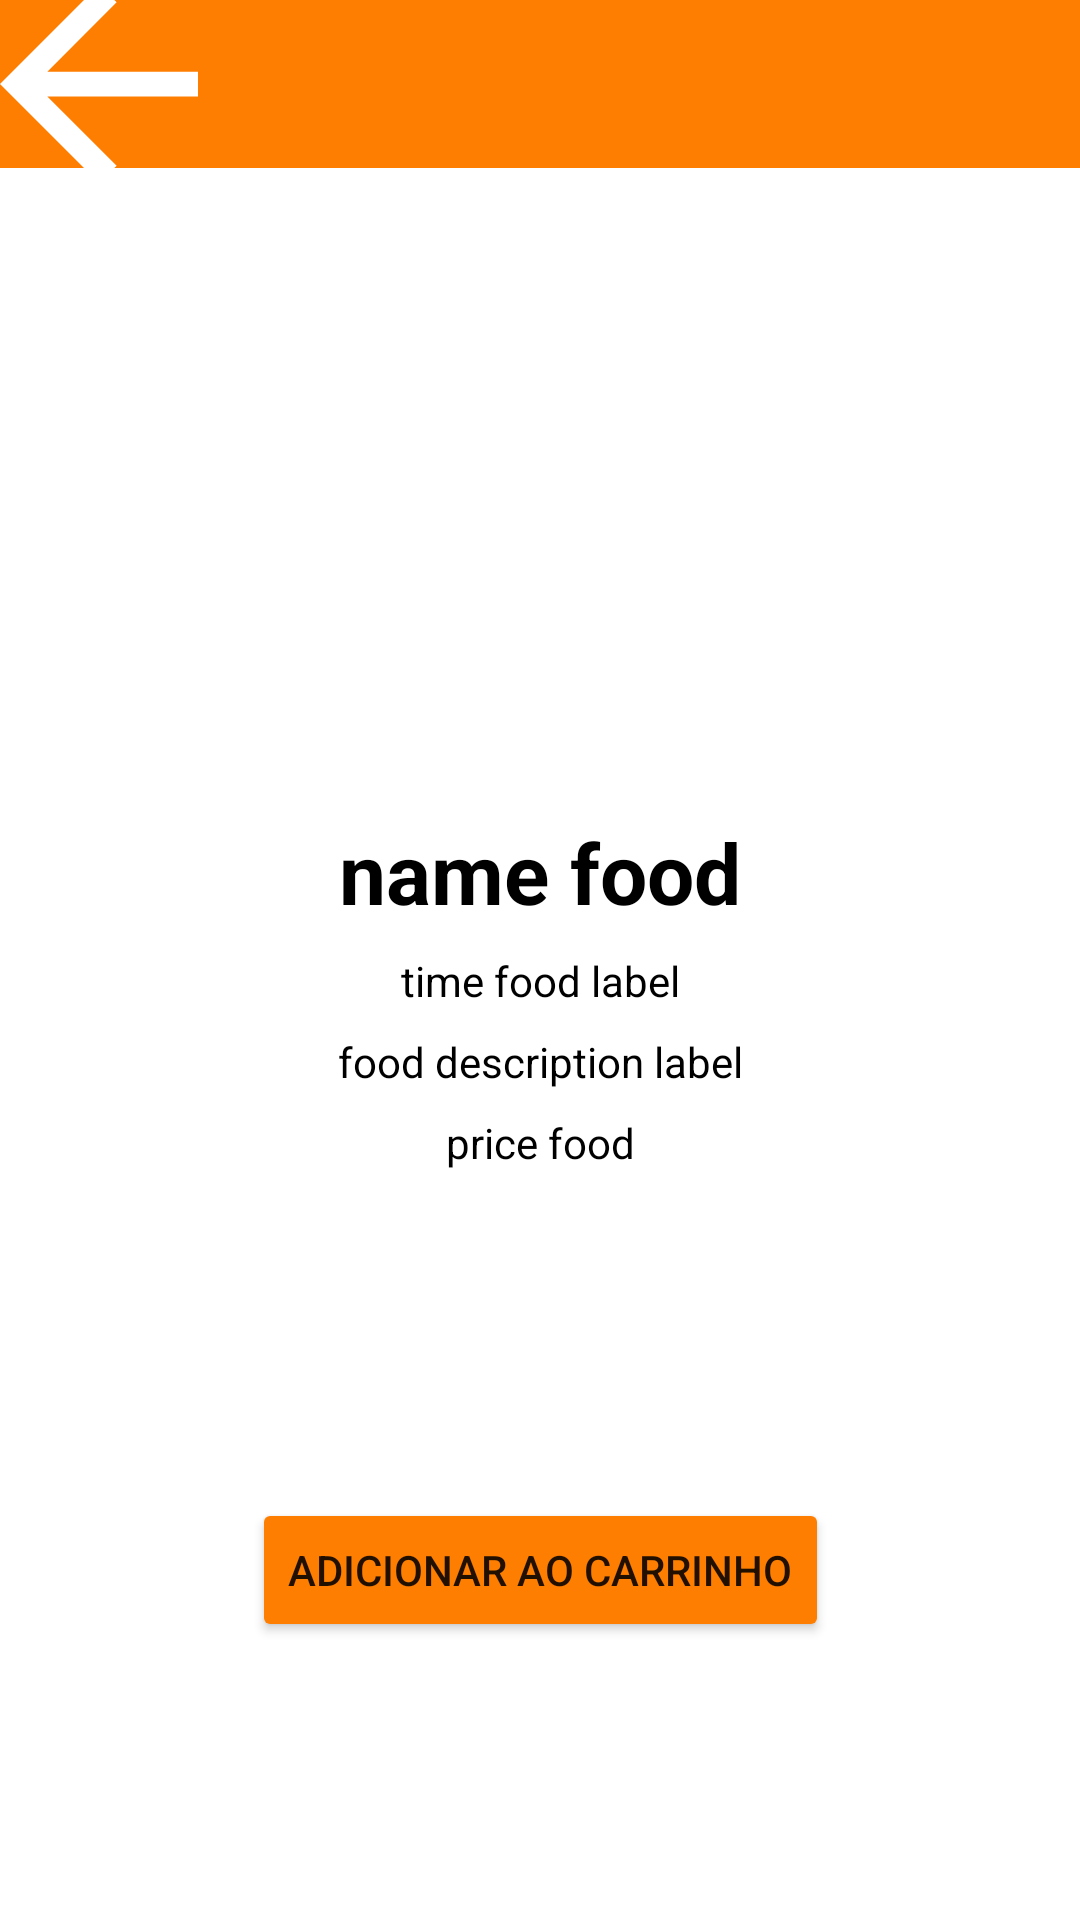

The Android layout XML behind this screen, and the referenced resources:
<!-- AndroidManifest.xml: application theme Theme.Foodapp_toquedacasa -->
<!-- res/layout/activity_food_details.xml -->
<?xml version="1.0" encoding="utf-8"?>
<androidx.constraintlayout.widget.ConstraintLayout xmlns:android="http://schemas.android.com/apk/res/android"
    xmlns:app="http://schemas.android.com/apk/res-auto"
    xmlns:tools="http://schemas.android.com/tools"
    android:layout_width="match_parent"
    android:layout_height="match_parent"
    tools:context=".activities.food_details.FoodDetailsActivity">

    <com.google.android.material.appbar.AppBarLayout
        android:id="@+id/appBarLayout"
        android:layout_width="match_parent"
        android:layout_height="wrap_content"
        android:background="@color/orange_base"
        android:pointerIcon="arrow"
        app:layout_constraintEnd_toEndOf="parent"
        app:layout_constraintStart_toStartOf="parent"
        app:layout_constraintTop_toTopOf="parent">

        <androidx.appcompat.widget.Toolbar
            android:id="@+id/toolbar"
            android:layout_width="match_parent"
            android:layout_height="wrap_content"
            app:layout_constraintEnd_toEndOf="parent"
            app:layout_constraintStart_toStartOf="parent"
            app:layout_constraintTop_toTopOf="parent"
            app:navigationIcon="@drawable/icon_back">

        </androidx.appcompat.widget.Toolbar>

    </com.google.android.material.appbar.AppBarLayout>

    <ImageView
        android:id="@+id/imageViewFood"
        android:layout_width="match_parent"
        android:layout_height="200dp"
        android:scaleType="centerCrop"
        android:src="@drawable/default_image"
        app:layout_constraintEnd_toEndOf="parent"
        app:layout_constraintStart_toStartOf="parent"
        app:layout_constraintTop_toBottomOf="@id/appBarLayout"
        tools:ignore="ContentDescription" />

    
    <TextView
        android:id="@+id/textViewFoodName"
        android:layout_width="wrap_content"
        android:layout_height="wrap_content"
        android:layout_marginTop="16dp"
        android:text="name food"
        android:textColor="@android:color/black"
        android:textSize="28sp"
        android:textStyle="bold"
        app:layout_constraintEnd_toEndOf="parent"
        app:layout_constraintHorizontal_bias="0.5"
        app:layout_constraintStart_toStartOf="parent"
        app:layout_constraintTop_toBottomOf="@id/imageViewFood"
        tools:ignore="HardcodedText" />

    <TextView
        android:id="@+id/textViewPreparationTime"
        android:layout_width="wrap_content"
        android:layout_height="wrap_content"
        android:layout_marginTop="8dp"
        android:text="@string/time_food_label"
        android:textColor="@android:color/black"
        app:layout_constraintEnd_toEndOf="parent"
        app:layout_constraintStart_toStartOf="parent"
        app:layout_constraintTop_toBottomOf="@id/textViewFoodName" />

    <TextView
        android:id="@+id/textViewIngredients"
        android:layout_width="wrap_content"
        android:layout_height="wrap_content"
        android:layout_marginTop="8dp"
        android:text="@string/food_description"
        android:textColor="@android:color/black"
        app:layout_constraintEnd_toEndOf="parent"
        app:layout_constraintStart_toStartOf="parent"
        app:layout_constraintTop_toBottomOf="@id/textViewPreparationTime" />

    <TextView
        android:id="@+id/textViewPrice"
        android:layout_width="wrap_content"
        android:layout_height="wrap_content"
        android:layout_marginTop="8dp"
        android:text="@string/price_food_label"
        android:textColor="@android:color/black"
        app:layout_constraintEnd_toEndOf="parent"
        app:layout_constraintStart_toStartOf="parent"
        app:layout_constraintTop_toBottomOf="@id/textViewIngredients" />

    <Button
        android:id="@+id/buttonAddToCart"
        android:layout_width="wrap_content"
        android:layout_height="wrap_content"
        android:layout_marginTop="16dp"
        android:backgroundTint="@color/orange_base"
        android:text="@string/add_to_cart"
        app:layout_constraintBottom_toBottomOf="parent"
        app:layout_constraintEnd_toEndOf="parent"
        app:layout_constraintStart_toStartOf="parent"
        app:layout_constraintTop_toBottomOf="@id/textViewPrice"
        tools:ignore="TextContrastCheck" />

</androidx.constraintlayout.widget.ConstraintLayout>
<!-- resources referenced by this layout -->
<resources>
  <color name="orange_base">#FFFE7E01</color>
  <!-- drawable icon_back (drawable) -->
  <vector xmlns:android="http://schemas.android.com/apk/res/android"
      android:width="66dp"
      android:height="66dp"
      android:viewportWidth="66"
      android:viewportHeight="66">
    <path
        android:pathData="M15.778,37.125L38.878,60.225L33,66L0,33L33,0L38.878,5.775L15.778,28.875H66V37.125H15.778Z"
        android:fillColor="#ffffff"/>
  </vector>
  <string name="add_to_cart">Adicionar ao Carrinho</string>
  <string name="food_description">food description label</string>
  <string name="price_food_label">price food</string>
  <string name="time_food_label">time food label</string>
  <style name="Theme.Foodapp_toquedacasa" parent="Base.Theme.Foodapp_toquedacasa" />
  <style name="Base.Theme.Foodapp_toquedacasa" parent="Theme.MaterialComponents.DayNight.DarkActionBar">
          
          
  
      </style>
</resources>
